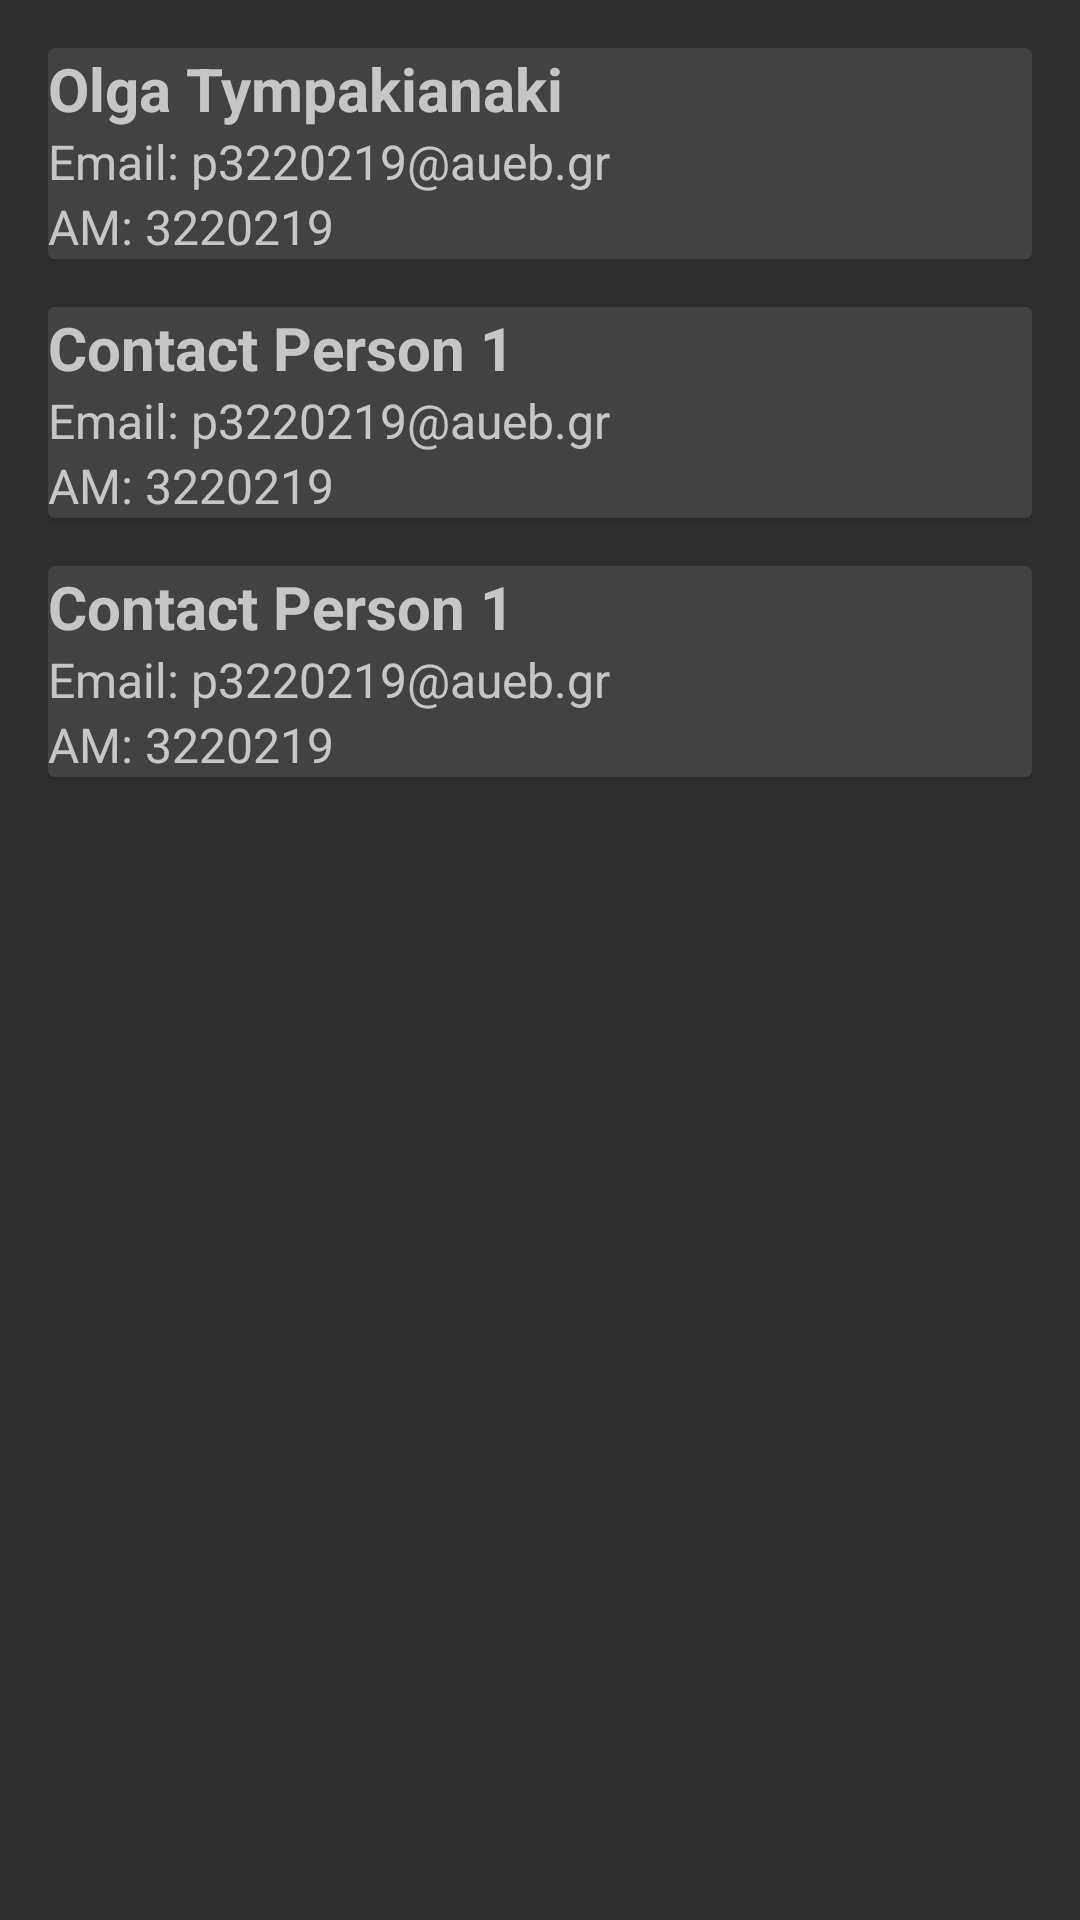

Layout XML and referenced resources for this Android screen:
<!-- AndroidManifest.xml: application theme Theme.AppCompat -->
<!-- res/layout/fragment_contact.xml -->
<?xml version="1.0" encoding="utf-8"?>

<LinearLayout xmlns:android="http://schemas.android.com/apk/res/android"
    android:layout_width="match_parent"
    android:layout_height="match_parent"
    android:orientation="vertical"
    android:padding="16dp">

    <androidx.cardview.widget.CardView
        android:layout_width="match_parent"
        android:layout_height="wrap_content"
        android:layout_marginBottom="16dp"
        android:elevation="4dp"
        android:padding="16dp">

        <LinearLayout
            android:layout_width="match_parent"
            android:layout_height="wrap_content"
            android:orientation="vertical">

            <TextView
                android:layout_width="match_parent"
                android:layout_height="wrap_content"
                android:text="@string/olga_tympakianaki"
                android:textSize="20sp"
                android:textStyle="bold" />

            <TextView
                android:layout_width="match_parent"
                android:layout_height="wrap_content"
                android:text="@string/email_p3220219_aueb_gr"
                android:textSize="16sp" />

            <TextView
                android:layout_width="match_parent"
                android:layout_height="wrap_content"
                android:text="@string/am_3220219"
                android:textSize="16sp" />

        </LinearLayout>
    </androidx.cardview.widget.CardView>
    <androidx.cardview.widget.CardView
        android:layout_width="match_parent"
        android:layout_height="wrap_content"
        android:layout_marginBottom="16dp"
        android:elevation="4dp"
        android:padding="16dp">

        <LinearLayout
            android:layout_width="match_parent"
            android:layout_height="wrap_content"
            android:orientation="vertical">

            <TextView
                android:layout_width="match_parent"
                android:layout_height="wrap_content"
                android:text="Contact Person 1"
                android:textSize="20sp"
                android:textStyle="bold" />

            <TextView
                android:layout_width="match_parent"
                android:layout_height="wrap_content"
                android:text="@string/email_p3220219_aueb_gr"
                android:textSize="16sp" />

            <TextView
                android:layout_width="match_parent"
                android:layout_height="wrap_content"
                android:text="AM: 3220219"
                android:textSize="16sp" />

        </LinearLayout>
    </androidx.cardview.widget.CardView>
    <androidx.cardview.widget.CardView
        android:layout_width="match_parent"
        android:layout_height="wrap_content"
        android:layout_marginBottom="16dp"
        android:elevation="4dp"
        android:padding="16dp">

        <LinearLayout
            android:layout_width="match_parent"
            android:layout_height="wrap_content"
            android:orientation="vertical">

            <TextView
                android:layout_width="match_parent"
                android:layout_height="wrap_content"
                android:text="Contact Person 1"
                android:textSize="20sp"
                android:textStyle="bold" />

            <TextView
                android:layout_width="match_parent"
                android:layout_height="wrap_content"
                android:text="@string/email_p3220219_aueb_gr"
                android:textSize="16sp" />

            <TextView
                android:layout_width="match_parent"
                android:layout_height="wrap_content"
                android:text="AM: 3220219"
                android:textSize="16sp" />

        </LinearLayout>
    </androidx.cardview.widget.CardView>
</LinearLayout>
<!-- resources referenced by this layout -->
<resources>
  <string name="am_3220219">AM: 3220219</string>
  <string name="email_p3220219_aueb_gr">Email: p3220219@aueb.gr</string>
  <string name="olga_tympakianaki">Olga Tympakianaki</string>
</resources>
